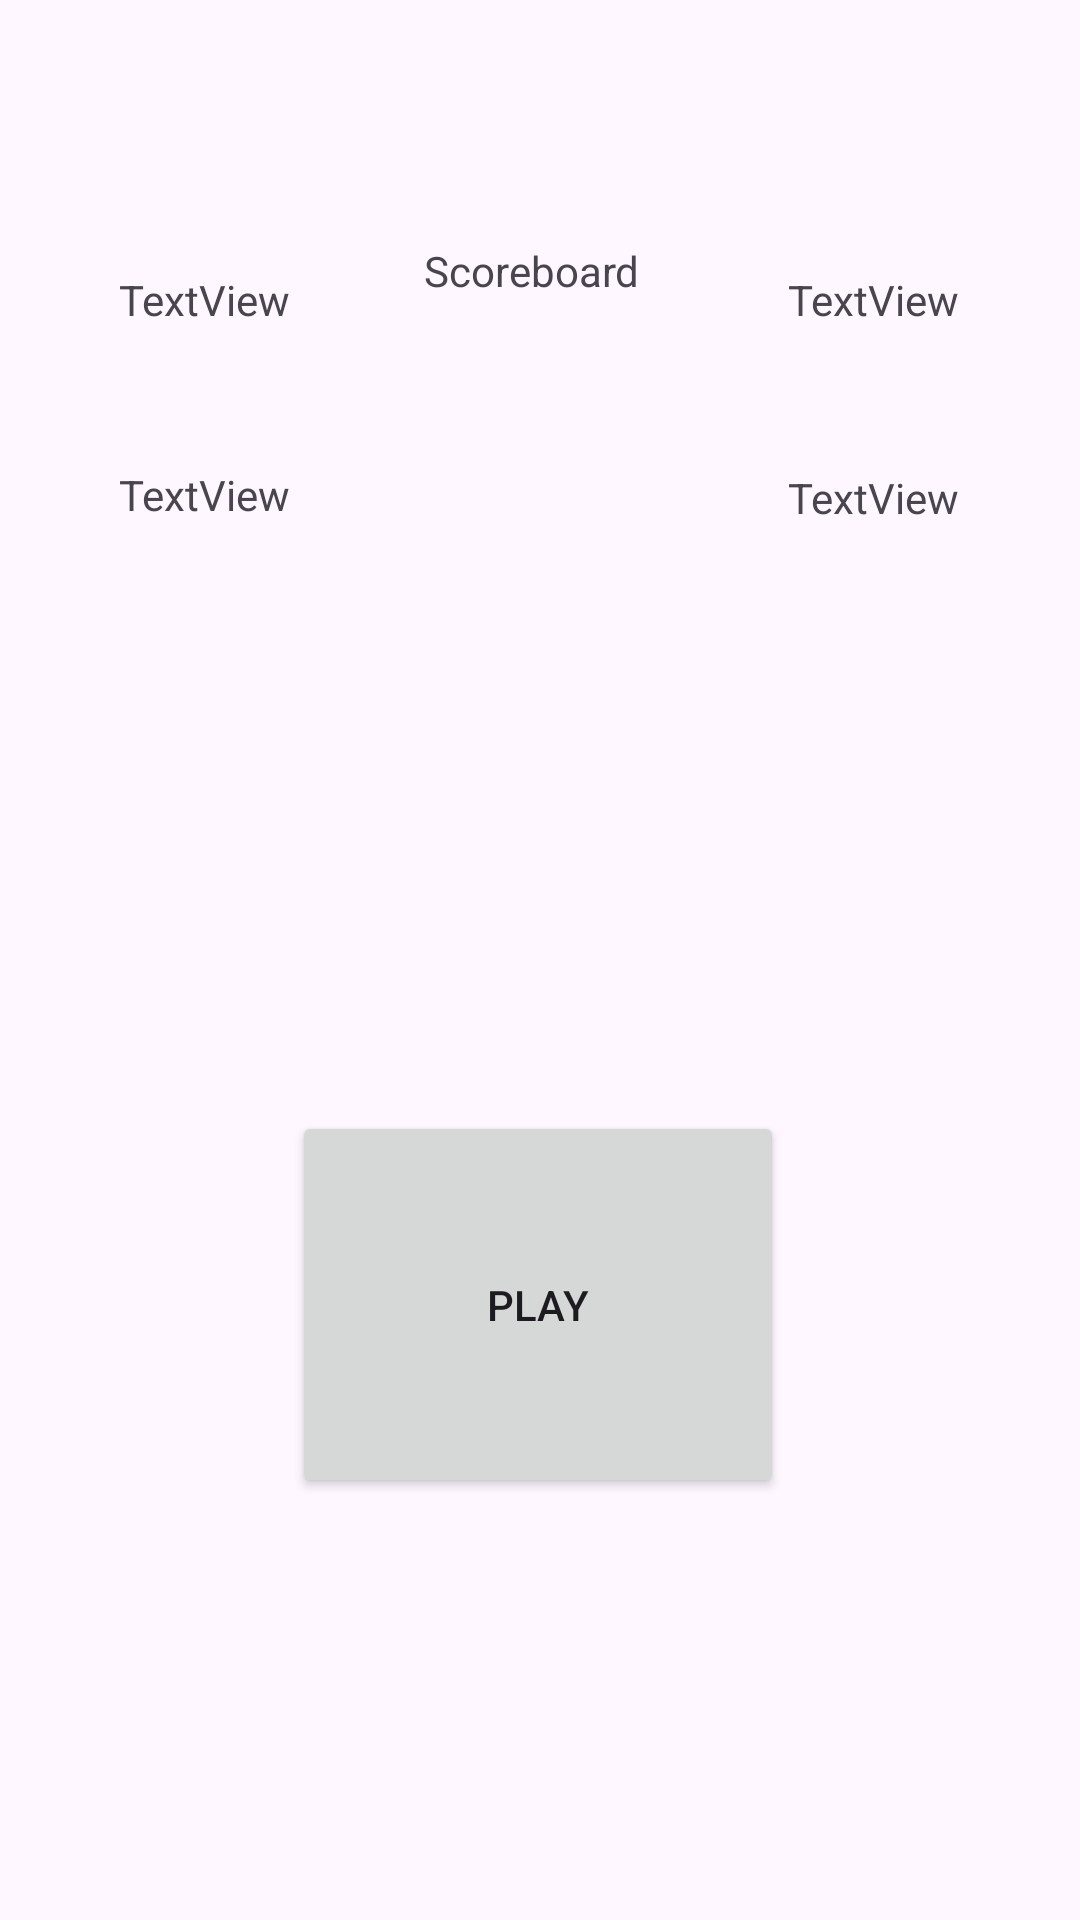

Produce the Android XML layout that renders to this screen, including the resource entries it uses.
<!-- AndroidManifest.xml: application theme Theme.Pushforce -->
<!-- res/layout/activity_debut_round.xml -->
<?xml version="1.0" encoding="utf-8"?>
<androidx.constraintlayout.widget.ConstraintLayout xmlns:android="http://schemas.android.com/apk/res/android"
    xmlns:app="http://schemas.android.com/apk/res-auto"
    xmlns:tools="http://schemas.android.com/tools"
    android:layout_width="match_parent"
    android:layout_height="match_parent">

    <Button
        android:id="@+id/bouton_lancer_round"
        android:layout_width="164dp"
        android:layout_height="129dp"
        android:text="@string/play"
        app:layout_constraintBottom_toBottomOf="parent"
        app:layout_constraintEnd_toEndOf="parent"
        app:layout_constraintHorizontal_bias="0.497"
        app:layout_constraintStart_toStartOf="parent"
        app:layout_constraintTop_toTopOf="parent"
        app:layout_constraintVertical_bias="0.725" />

    <androidx.constraintlayout.widget.ConstraintLayout
        android:id="@+id/scoreboard"
        android:layout_width="304dp"
        android:layout_height="114dp"
        app:layout_constraintBottom_toBottomOf="parent"
        app:layout_constraintEnd_toEndOf="parent"
        app:layout_constraintHorizontal_bias="0.495"
        app:layout_constraintStart_toStartOf="parent"
        app:layout_constraintTop_toTopOf="parent"
        app:layout_constraintVertical_bias="0.145">

        <TextView
            android:id="@+id/score_J4"
            android:layout_width="wrap_content"
            android:layout_height="wrap_content"
            android:text="@string/textview4"
            app:layout_constraintBottom_toBottomOf="parent"
            app:layout_constraintEnd_toEndOf="parent"
            app:layout_constraintHorizontal_bias="0.951"
            app:layout_constraintStart_toStartOf="parent"
            app:layout_constraintTop_toTopOf="parent"
            app:layout_constraintVertical_bias="0.842" />

        <TextView
            android:id="@+id/score_J3"
            android:layout_width="wrap_content"
            android:layout_height="wrap_content"
            android:text="@string/textview3"
            app:layout_constraintBottom_toBottomOf="parent"
            app:layout_constraintEnd_toEndOf="parent"
            app:layout_constraintHorizontal_bias="0.048"
            app:layout_constraintStart_toStartOf="parent"
            app:layout_constraintTop_toTopOf="parent"
            app:layout_constraintVertical_bias="0.833" />

        <TextView
            android:id="@+id/score_J2"
            android:layout_width="wrap_content"
            android:layout_height="wrap_content"
            android:text="@string/textview2"
            app:layout_constraintBottom_toBottomOf="parent"
            app:layout_constraintEnd_toEndOf="parent"
            app:layout_constraintHorizontal_bias="0.951"
            app:layout_constraintStart_toStartOf="parent"
            app:layout_constraintTop_toTopOf="parent"
            app:layout_constraintVertical_bias="0.148" />

        <TextView
            android:id="@+id/texte_view_scoreboard"
            android:layout_width="77dp"
            android:layout_height="26dp"
            android:text="@string/scoreboard"
            app:layout_constraintBottom_toBottomOf="parent"
            app:layout_constraintEnd_toEndOf="parent"
            app:layout_constraintStart_toStartOf="parent"
            app:layout_constraintTop_toTopOf="parent"
            app:layout_constraintVertical_bias="0.049" />

        <TextView
            android:id="@+id/score_J1"
            android:layout_width="wrap_content"
            android:layout_height="wrap_content"
            android:text="@string/textview1"
            app:layout_constraintBottom_toBottomOf="parent"
            app:layout_constraintEnd_toEndOf="parent"
            app:layout_constraintHorizontal_bias="0.048"
            app:layout_constraintStart_toStartOf="parent"
            app:layout_constraintTop_toTopOf="parent"
            app:layout_constraintVertical_bias="0.148" />
    </androidx.constraintlayout.widget.ConstraintLayout>

</androidx.constraintlayout.widget.ConstraintLayout>
<!-- resources referenced by this layout -->
<resources>
  <string name="play">PLAY</string>
  <string name="scoreboard">Scoreboard</string>
  <string name="textview1">TextView</string>
  <string name="textview2">TextView</string>
  <string name="textview3">TextView</string>
  <string name="textview4">TextView</string>
  <style name="Theme.Pushforce" parent="Base.Theme.Pushforce" />
  <style name="Base.Theme.Pushforce" parent="Theme.Material3.DayNight.NoActionBar">
          
          
      </style>
</resources>
